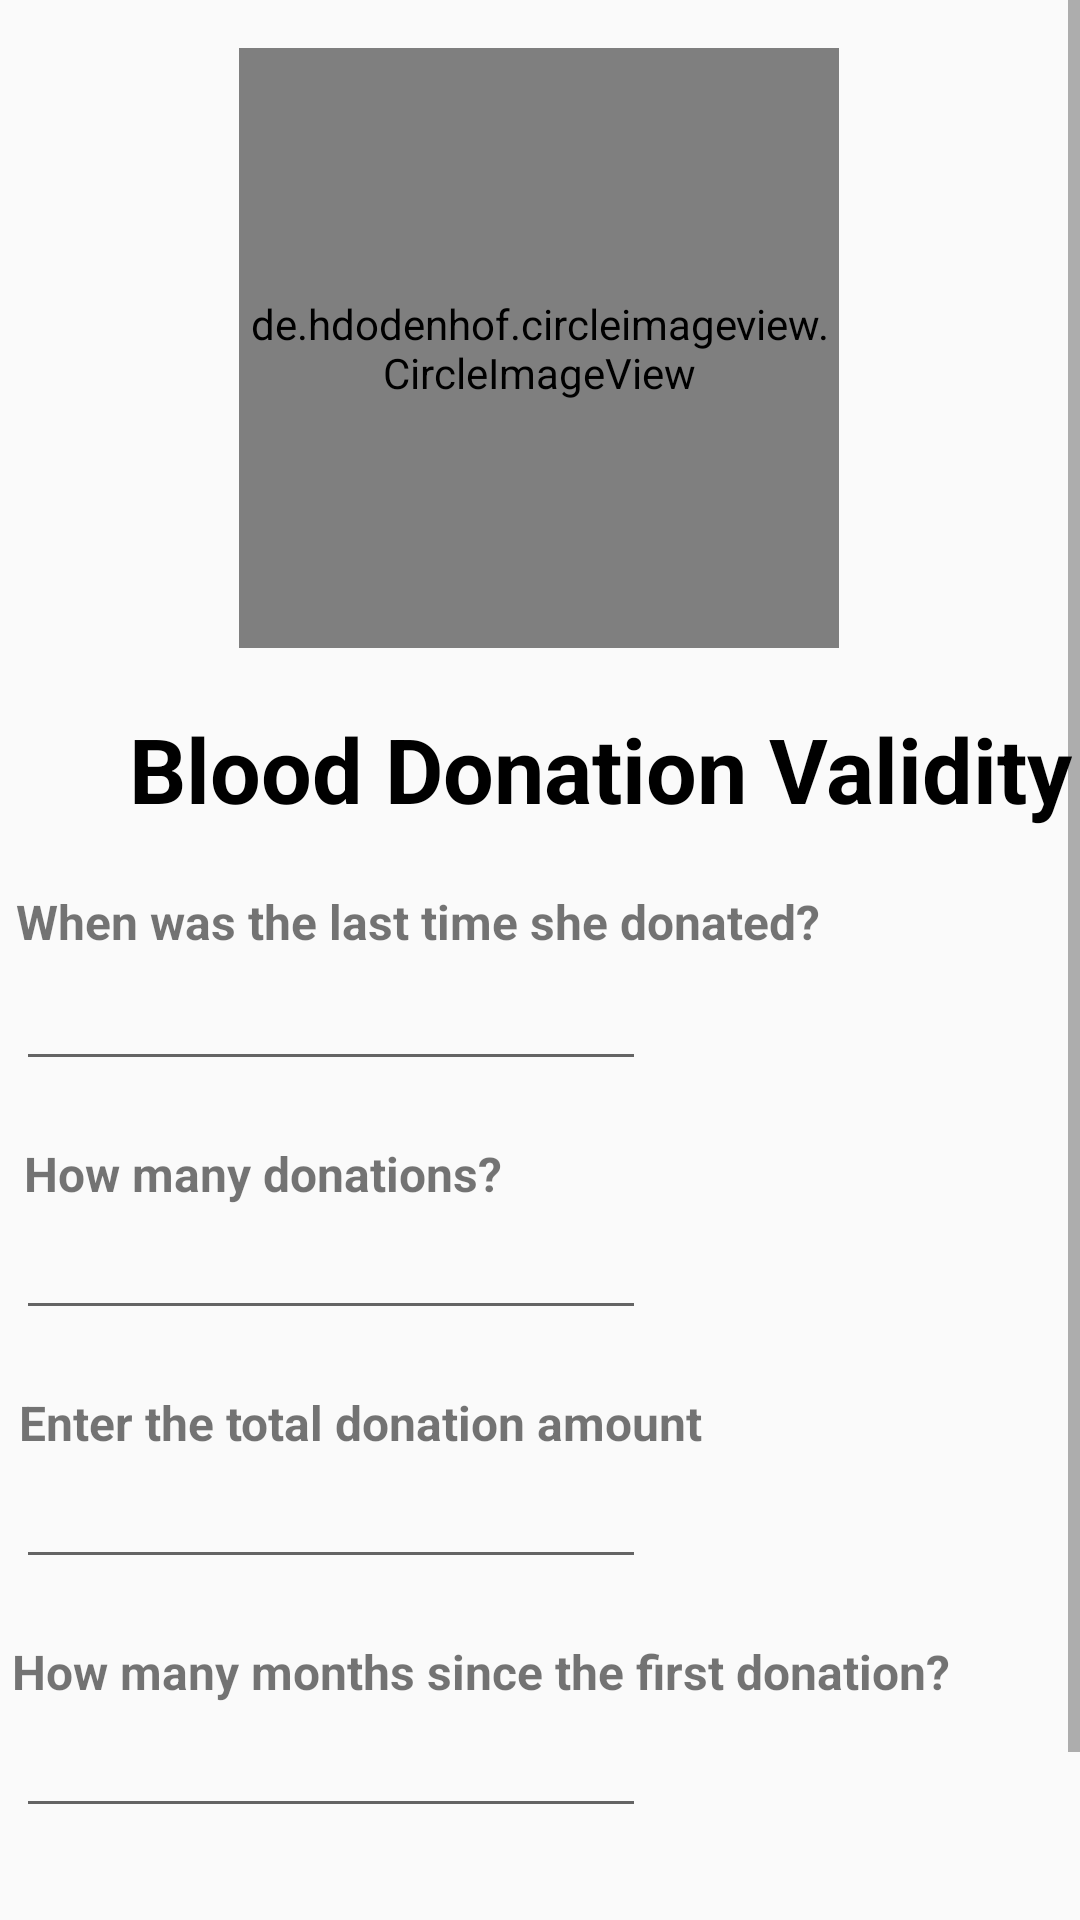

Produce the Android XML layout that renders to this screen, including the resource entries it uses.
<!-- AndroidManifest.xml: application theme Theme.AppCompat.Light.NoActionBar -->
<!-- res/layout/form_donor.xml -->
<?xml version="1.0" encoding="utf-8"?>
<ScrollView xmlns:android="http://schemas.android.com/apk/res/android"
    xmlns:app="http://schemas.android.com/apk/res-auto"
    xmlns:tools="http://schemas.android.com/tools"
    android:layout_width="match_parent"
    android:layout_height="match_parent"
    tools:layout_editor_absoluteX="1dp"
    tools:layout_editor_absoluteY="1dp"
    android:fillViewport="true">


    <androidx.constraintlayout.widget.ConstraintLayout
        android:layout_width="match_parent"
        android:layout_height="wrap_content"
        tools:context=".FormDonorActivity">


        <de.hdodenhof.circleimageview.CircleImageView
            android:id="@+id/imageView"
            android:layout_width="200dp"
            android:layout_height="200dp"
            android:layout_marginTop="16dp"
            android:layout_gravity="center"
            android:scaleType="centerCrop"
            app:layout_constraintEnd_toEndOf="parent"
            app:layout_constraintHorizontal_bias="0.498"
            app:layout_constraintStart_toStartOf="parent"
            app:layout_constraintTop_toTopOf="parent"
            android:src="@drawable/fin"
            app:civ_border_color="#F4EFEF"
            app:civ_border_width="2dp"
            tools:ignore="MissingConstraints" />


        <TextView
            android:id="@+id/textView20"
            android:layout_width="wrap_content"
            android:layout_height="wrap_content"
            android:layout_marginTop="20dp"
            android:layout_marginStart="43dp"
            android:textSize="30dp"
            android:textColor="@color/black"
            android:gravity="center_horizontal"
            android:textStyle="bold"
            android:text="Blood Donation Validity"

            app:layout_constraintEnd_toEndOf="parent"
            app:layout_constraintHorizontal_bias="0.026"
            app:layout_constraintStart_toStartOf="parent"
            app:layout_constraintTop_toBottomOf="@+id/imageView" />

        <TextView
            android:id="@+id/textView13"
            android:layout_width="wrap_content"
            android:layout_height="wrap_content"
            android:layout_marginTop="20dp"
            android:layout_marginStart="3dp"
            android:textSize="16dp"
            android:textStyle="bold"
            android:text="When was the last time she donated?"

            app:layout_constraintEnd_toEndOf="parent"
            app:layout_constraintHorizontal_bias="0.026"
            app:layout_constraintStart_toStartOf="parent"
            app:layout_constraintTop_toBottomOf="@+id/textView20" />

        <EditText
            android:id="@+id/Recency"
            android:layout_width="wrap_content"
            android:layout_height="wrap_content"
            android:layout_marginTop="1dp"
            android:ems="10"
            android:inputType="number"
            app:layout_constraintEnd_toEndOf="parent"
            app:layout_constraintHorizontal_bias="0.035"
            app:layout_constraintStart_toStartOf="parent"
            app:layout_constraintTop_toBottomOf="@+id/textView13" />
        <TextView
            android:id="@+id/textView14"
            android:layout_width="wrap_content"
            android:layout_height="wrap_content"
            android:layout_marginTop="20dp"
            android:text="How many donations?"
            android:textSize="16dp"
            android:textStyle="bold"
            android:layout_marginStart="3dp"
            app:layout_constraintEnd_toEndOf="parent"
            app:layout_constraintHorizontal_bias="0.026"
            app:layout_constraintStart_toStartOf="parent"
            app:layout_constraintTop_toBottomOf="@+id/Recency" />

        <EditText
            android:id="@+id/Frequency"
            android:layout_width="wrap_content"
            android:layout_height="wrap_content"

            android:ems="10"
            android:inputType="number"
            app:layout_constraintEnd_toEndOf="parent"
            app:layout_constraintHorizontal_bias="0.035"
            app:layout_constraintStart_toStartOf="parent"
            app:layout_constraintTop_toBottomOf="@+id/textView14" />
        <TextView
            android:id="@+id/textView15"
            android:layout_width="wrap_content"
            android:layout_height="wrap_content"
            android:layout_marginTop="20dp"
            android:text="Enter the total donation amount "
            android:layout_marginStart="3dp"
            app:layout_constraintEnd_toEndOf="parent"
            android:textSize="16dp"
            android:textStyle="bold"
            app:layout_constraintHorizontal_bias="0.026"
            app:layout_constraintStart_toStartOf="parent"
            app:layout_constraintTop_toBottomOf="@+id/Frequency" />

        <EditText
            android:id="@+id/Monetary"
            android:layout_width="wrap_content"
            android:layout_height="wrap_content"
            android:ems="10"
            android:inputType="number"
            app:layout_constraintEnd_toEndOf="parent"
            app:layout_constraintHorizontal_bias="0.035"
            app:layout_constraintStart_toStartOf="parent"
            app:layout_constraintTop_toBottomOf="@+id/textView15" />
        <TextView
            android:id="@+id/textView16"
            android:layout_marginStart="3dp"
            android:layout_width="wrap_content"
            android:layout_height="wrap_content"
            android:layout_marginTop="20dp"
            android:text="How many months since the first donation?"

            android:textSize="16dp"
            android:textStyle="bold"
            app:layout_constraintEnd_toEndOf="parent"
            app:layout_constraintHorizontal_bias="0.026"
            app:layout_constraintStart_toStartOf="parent"
            app:layout_constraintTop_toBottomOf="@+id/Monetary" />

        <EditText
            android:id="@+id/Time"
            android:layout_width="wrap_content"
            android:layout_height="wrap_content"

            android:ems="10"
            android:inputType="number"
            app:layout_constraintEnd_toEndOf="parent"
            app:layout_constraintHorizontal_bias="0.035"
            app:layout_constraintStart_toStartOf="parent"
            app:layout_constraintTop_toBottomOf="@+id/textView16" />
        <Button
            android:id="@+id/predict"
            android:layout_width="150dp"
            android:layout_height="wrap_content"
            android:layout_marginTop="44dp"
            android:text="Confirm"
            android:textStyle="bold"
            android:textSize="20dp"

            android:layout_marginBottom="30dp"
            android:textColor="@color/white"
            android:background="@drawable/buttons"
            app:layout_constraintEnd_toEndOf="parent"
            app:layout_constraintStart_toStartOf="parent"
            app:layout_constraintTop_toBottomOf="@+id/Time" />
    </androidx.constraintlayout.widget.ConstraintLayout>

</ScrollView>
<!-- resources referenced by this layout -->
<resources>
  <color name="black">#FF000000</color>
  <color name="white">#FFFFFFFF</color>
  <!-- drawable buttons (drawable-v24) -->
  <?xml version="1.0" encoding="utf-8"?>
  <shape xmlns:android="http://schemas.android.com/apk/res/android">
  
      <solid
  
          android:color="@color/colorAccent"></solid>
  
      <corners
          android:radius="20dp">
      </corners>
  
  </shape>
  <!-- drawable fin: jpg bitmap (drawable-v24, 34089 bytes) -->
  <color name="colorAccent">#F3C61404</color>
</resources>
